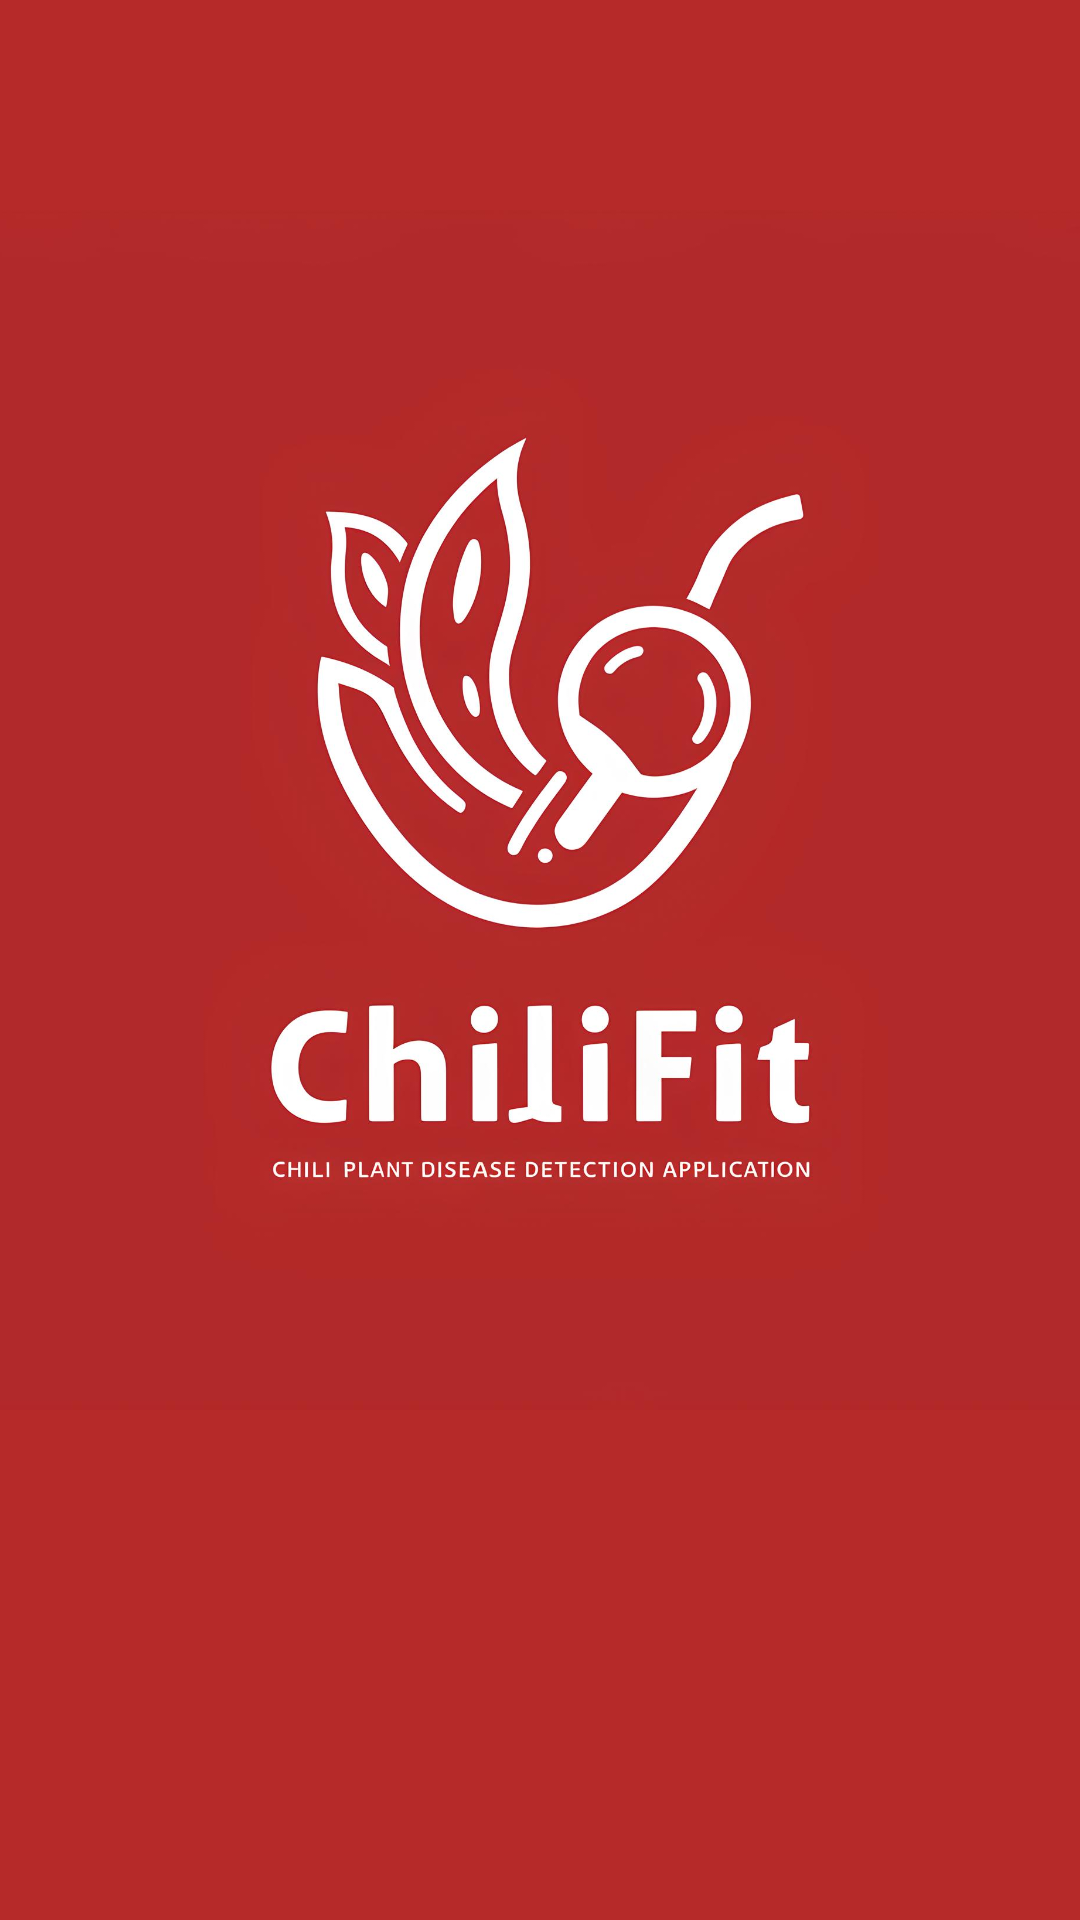

Here is an Android app screen rendered from its layout file. Give the layout XML and the strings, colors and styles it references.
<!-- AndroidManifest.xml: application theme Theme.Chilifit -->
<!-- res/layout/activity_splash.xml -->
<?xml version="1.0" encoding="utf-8"?>
<androidx.constraintlayout.widget.ConstraintLayout xmlns:android="http://schemas.android.com/apk/res/android"
    xmlns:app="http://schemas.android.com/apk/res-auto"
    xmlns:tools="http://schemas.android.com/tools"
    android:id="@+id/main"
    android:layout_width="match_parent"
    android:layout_height="match_parent"
    android:background="@color/Primary"
    tools:context=".ui.splash.SplashActivity">

    <ImageView
        android:layout_width="400dp"
        android:layout_height="400dp"
        android:src="@drawable/logo"
        app:layout_constraintBottom_toBottomOf="parent"
        app:layout_constraintEnd_toEndOf="parent"
        app:layout_constraintStart_toStartOf="parent"
        android:layout_marginBottom="100dp"
        app:layout_constraintTop_toTopOf="parent" />

</androidx.constraintlayout.widget.ConstraintLayout>
<!-- resources referenced by this layout -->
<resources>
  <color name="Primary">#B62A29</color>
  <!-- drawable logo: jpg bitmap (drawable, 135954 bytes) -->
  <style name="Theme.Chilifit" parent="Base.Theme.Chilifit" />
  <style name="Base.Theme.Chilifit" parent="Theme.Material3.DayNight.NoActionBar">
          
          <item name="colorPrimary">@color/Primary</item>
      </style>
</resources>
